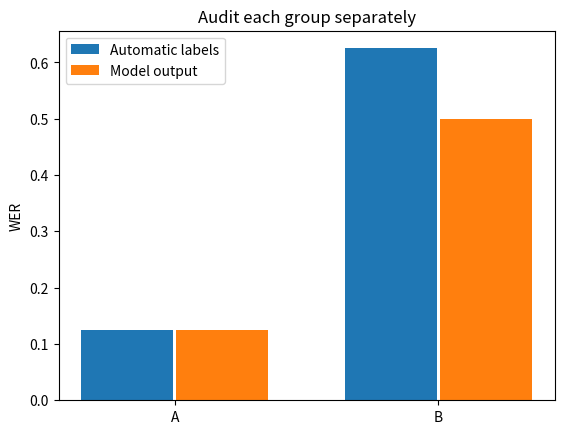

Here is the Python script that generated this plot:
%pip -q install 'numpy>=1.26,<3' 'matplotlib>=3.8,<4'

import numpy as np
import matplotlib.pyplot as plt

def edit_counts(reference, prediction):
    ref, pred = reference.split(), prediction.split()
    edits = [[0] * (len(pred) + 1) for _ in range(len(ref) + 1)]
    move = [[None] * (len(pred) + 1) for _ in range(len(ref) + 1)]
    for i in range(1, len(ref) + 1):
        edits[i][0], move[i][0] = i, "D"
    for j in range(1, len(pred) + 1):
        edits[0][j], move[0][j] = j, "I"
    for i, reference_word in enumerate(ref, 1):
        for j, predicted_word in enumerate(pred, 1):
            mismatch = reference_word != predicted_word
            candidates = (
                (edits[i - 1][j - 1] + mismatch, "S" if mismatch else "match"),
                (edits[i - 1][j] + 1, "D"),
                (edits[i][j - 1] + 1, "I"),
            )
            edits[i][j], move[i][j] = min(candidates, key=lambda option: option[0])

    i, j = len(ref), len(pred)
    errors = {"S": 0, "D": 0, "I": 0}
    while i or j:
        action = move[i][j]
        if action in errors:
            errors[action] += 1
        if action in ("match", "S", "D"):
            i -= 1
        if action in ("match", "S", "I"):
            j -= 1
    return errors, len(ref)

def corpus_wer(pairs):
    totals = [edit_counts(reference, output) for reference, output in pairs]
    return sum(sum(errors.values()) for errors, _ in totals) / sum(n for _, n in totals)

data = {
    "A": [
        ("open the door now", "open the door now", "open the door"),
        ("please close the door", "please close door", "please close the door"),
    ],
    "B": [
        ("open the window now", "open the door right now", "open the door"),
        ("please close the window", "close window", "close door"),
    ],
}
assert edit_counts("please open the door", "please close door")[0] == {"S": 1, "D": 1, "I": 0}
assert corpus_wer([("hello", "hello there again")]) == 2
wer_actual = [corpus_wer([(ref, hyp) for ref, hyp, _ in items]) for items in data.values()]
wer_labels = [corpus_wer([(ref, label) for ref, _, label in items]) for items in data.values()]
overall = corpus_wer([(ref, hyp) for items in data.values() for ref, hyp, _ in items])
np.testing.assert_allclose(wer_actual, [0.125, 0.5])
np.testing.assert_allclose(overall, 0.3125)
print("Model WER by group:", wer_actual, "; pooled:", overall)
print("Automatic-label WER by group:", wer_labels)

positions = np.arange(len(data))
fig, ax = plt.subplots()
ax.bar(positions - 0.18, wer_labels, width=0.35, label="Automatic labels")
ax.bar(positions + 0.18, wer_actual, width=0.35, label="Model output")
ax.set(xticks=positions, xticklabels=data, ylabel="WER", title="Audit each group separately")
ax.legend()
plt.show()
